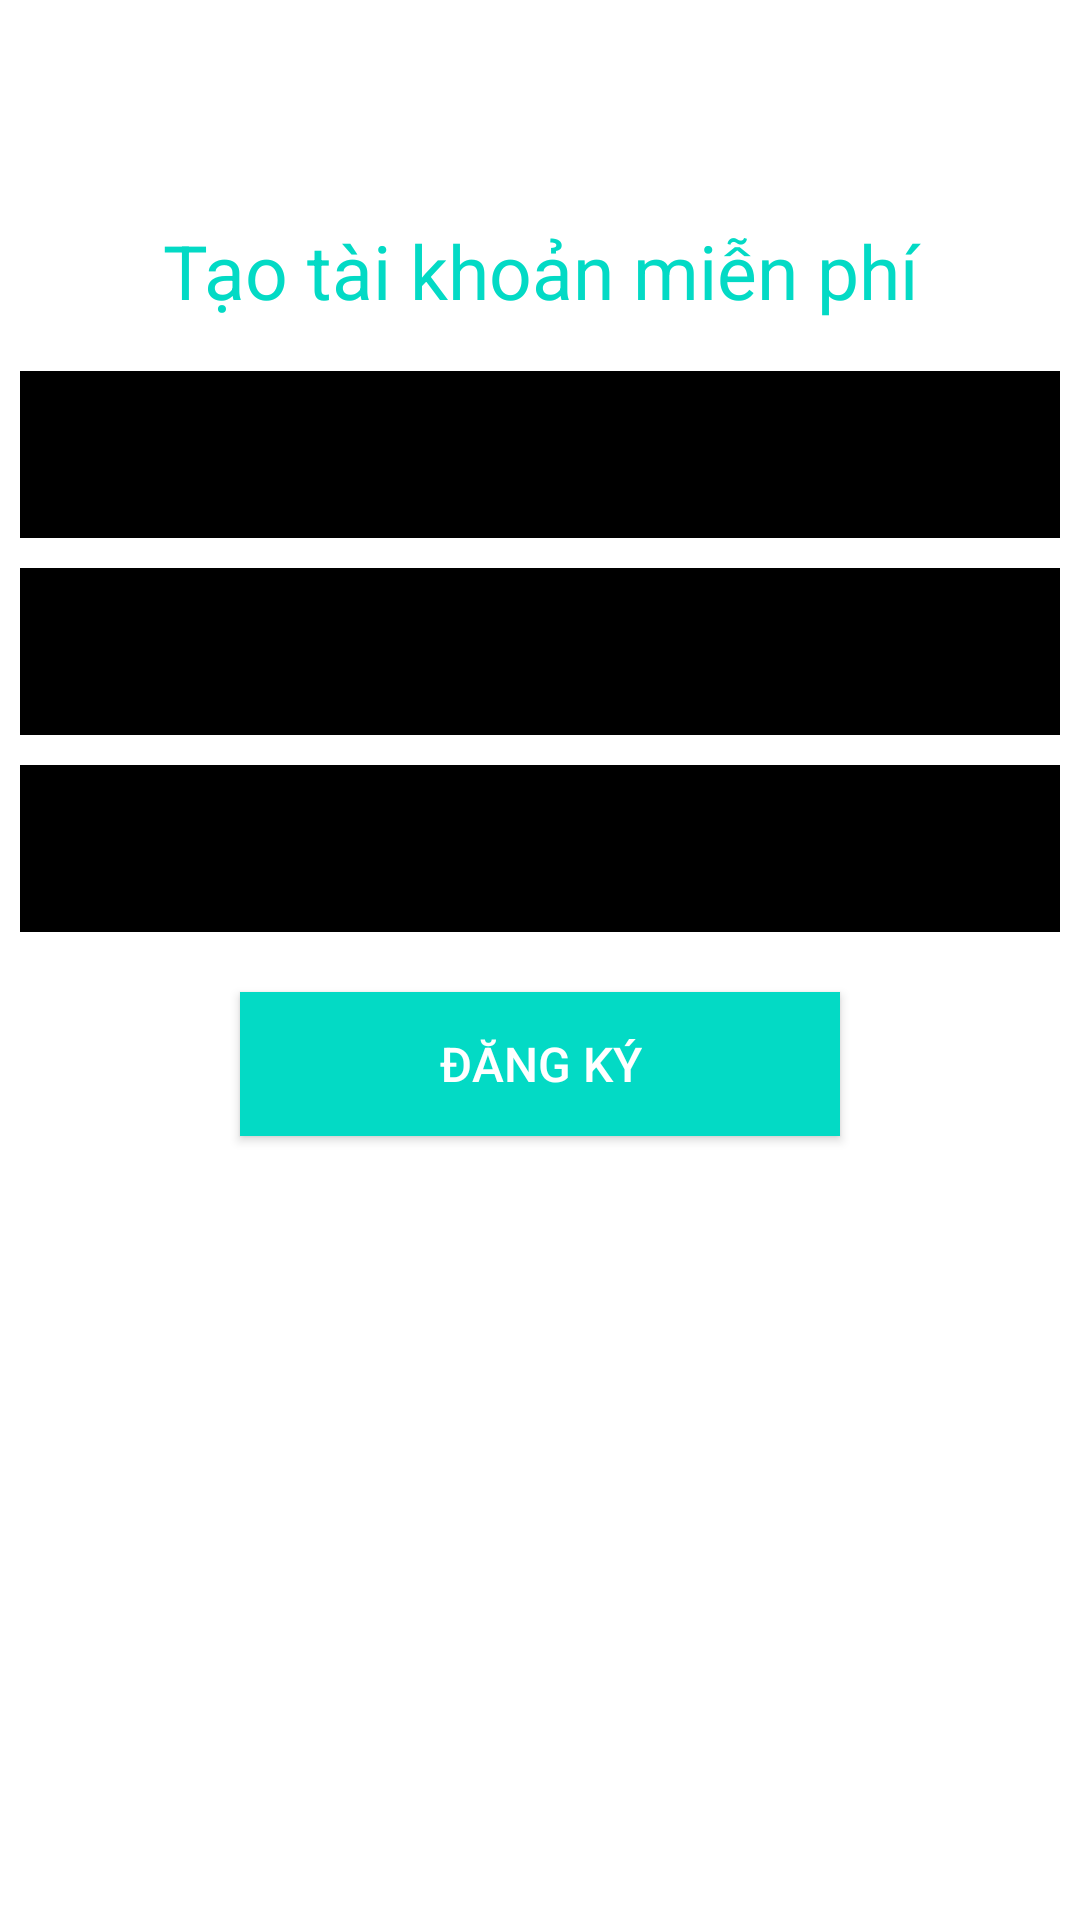

Write the Android layout XML for this screen, with the resource values it uses.
<!-- AndroidManifest.xml: application theme Theme.Note_notification -->
<!-- res/layout/activity_sign_up.xml -->
<?xml version="1.0" encoding="utf-8"?>
<LinearLayout xmlns:android="http://schemas.android.com/apk/res/android"
    xmlns:app="http://schemas.android.com/apk/res-auto"
    xmlns:tools="http://schemas.android.com/tools"
    android:layout_width="match_parent"
    android:layout_height="match_parent"
    android:orientation="vertical"
    android:padding="20px"
    tools:context=".view.Sign_up">
    <TextView
        android:layout_width="match_parent"
        android:layout_height="wrap_content"
        android:layout_marginTop="200px"
        android:textSize="25dp"
        android:text="Tạo tài khoản miễn phí"
        android:layout_marginBottom="50px"
        android:textColor="@color/teal_200"
        android:gravity="center"></TextView>
    <com.google.android.material.textfield.TextInputLayout
        android:layout_width="match_parent"
        android:layout_height="wrap_content">
    <EditText
        android:id="@+id/edt_newemail"
        android:layout_width="match_parent"
        android:layout_height="wrap_content"
        android:inputType="textEmailAddress"
        android:textColor="@color/white"
        android:background="@color/black"
        android:textSize="16dp"
        android:hint="Nhập tài khoản email"/>
    </com.google.android.material.textfield.TextInputLayout>
    <com.google.android.material.textfield.TextInputLayout
        android:layout_width="match_parent"
        app:passwordToggleEnabled="true"
        android:layout_height="wrap_content">
    <EditText
        android:id="@+id/edt_newpass"
        android:layout_width="match_parent"
        android:layout_height="wrap_content"
        android:layout_marginTop="10dp"
        android:background="@color/black"
        android:hint="Nhập mật khẩu"
        android:inputType="textWebPassword"
        android:textColor="@color/white"
        android:textSize="16dp"></EditText>
    </com.google.android.material.textfield.TextInputLayout>
    <com.google.android.material.textfield.TextInputLayout
        android:layout_width="match_parent"
        app:passwordToggleEnabled="true"
        android:layout_height="wrap_content">
    <EditText
        android:id="@+id/edt_repass"
        android:layout_width="match_parent"
        android:layout_height="wrap_content"
        android:background="@color/black"
        android:layout_marginTop="10dp"
        android:hint="Nhập lại mật khẩu"
        android:inputType="textWebPassword"
        android:textColor="@color/white"
        android:textSize="16dp"></EditText>
    </com.google.android.material.textfield.TextInputLayout>
    <Button
        android:id="@+id/btn_Signup"
        android:layout_gravity="center"
        android:layout_width="200dp"
        android:layout_height="wrap_content"
        android:background="@color/teal_200"
        android:textSize="16dp"
        android:layout_marginTop="20dp"
        android:layout_marginBottom="10dp"
        android:textColor="@color/white"
        android:text="Đăng ký"></Button>
</LinearLayout>
<!-- resources referenced by this layout -->
<resources>
  <color name="black">#FF000000</color>
  <color name="teal_200">#FF03DAC5</color>
  <color name="white">#FFFFFFFF</color>
  <style name="Theme.Note_notification" parent="Theme.MaterialComponents.DayNight.DarkActionBar">
          
          <item name="colorPrimary">@color/purple_500</item>
          <item name="colorPrimaryVariant">@color/purple_700</item>
          <item name="colorOnPrimary">@color/white</item>
          
          <item name="colorSecondary">@color/teal_200</item>
          <item name="colorSecondaryVariant">@color/teal_700</item>
          <item name="colorOnSecondary">@color/black</item>
          
          <item name="android:statusBarColor" tools:targetApi="l">?attr/colorPrimaryVariant</item>
          
      </style>
  <color name="purple_500">#FF6200EE</color>
  <color name="purple_700">#FF3700B3</color>
  <color name="teal_700">#FF018786</color>
</resources>
